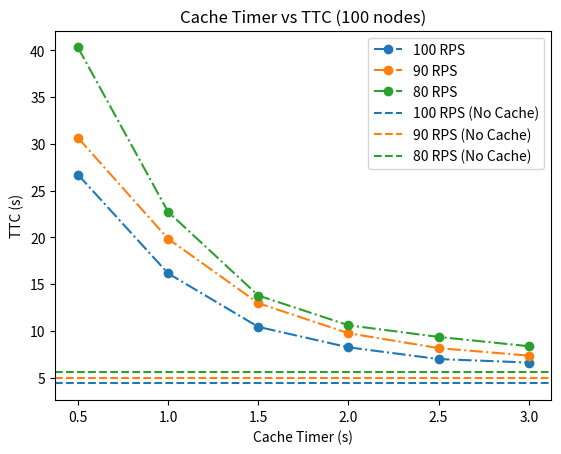

Here is the Python script that generated this plot:
import csv
from itertools import product
from collections import defaultdict

import matplotlib.pyplot as plt
import numpy as np

xPoints = [1, 2, 3, 4, 5, 10, 20]

ID_LEN = 2
NETWORK_SIZE = 100
LATENCY = [1, 5, 10, 100, 250, 500]
ALPHA = [1, 2, 3, 4, 5, 10]

DIR = f"/home/jahali6128/kademlia-simulator/simulator/results/ID-{ID_LEN}/N-{NETWORK_SIZE}/results-{NETWORK_SIZE}.csv"
ALPHA_DIR = f"/home/jahali6128/kademlia-simulator/simulator/results/ID-{ID_LEN}/N-{NETWORK_SIZE}/results-{NETWORK_SIZE}-alpha.csv"


def plot_latency(dir=DIR):
    for l in LATENCY:
        yPoints = []
        with open(dir, "r") as csv_file:
            data = csv.DictReader(csv_file)
            for row in data:
                if int(row["latency"]) == l:
                    yPoints.append(float(row["result"]) / 1000)
        plt.plot(xPoints, yPoints, label=f"lat={l}ms", linestyle="dashed")
    # plt.show()


def plot_all_latency():
    NETWORK_RANGE = [10, 50, 100, 500, 1000]
    for n in NETWORK_RANGE:
        LATENCY_DIR_LOCAL = f"/home/jahali6128/kademlia-simulator/simulator/results/ID-{ID_LEN}/N-{n}/results-{n}.csv"
        plot_latency(dir=LATENCY_DIR_LOCAL)

        plt.title(f"Latency vs. Collision Time on Network Size: {n}")
        plt.xlabel("RPS")
        plt.ylabel("Time to (First) Collision (s)")
        plt.legend()
        plt.savefig(
            f"/home/jahali6128/kademlia-simulator/simulator/results/ID-{ID_LEN}/plots/latency-coll-n-{n}.png"
        )
        plt.close()


def plot_alpha(alpha_dir=ALPHA_DIR):
    for a in ALPHA:
        yPoints = []
        with open(alpha_dir, "r") as csv_file:
            data = csv.DictReader(csv_file)
            for row in data:
                if int(row["alpha"]) == a:
                    yPoints.append(float(row["result"]) / 1000)
        plt.plot(xPoints, yPoints, label=f"alpha={a}", linestyle="dashed")


def plot_all_alpha():
    NETWORK_RANGE = [10, 50, 100, 500, 1000]
    for n in NETWORK_RANGE:
        ALPHA_DIR_LOCAL = f"/home/jahali6128/kademlia-simulator/simulator/results/ID-{ID_LEN}/N-{n}/results-{n}-alpha.csv"
        plot_alpha(alpha_dir=ALPHA_DIR_LOCAL)

        plt.title(f"Alpha vs. Collision Time on Network Size: {n}")
        plt.xlabel("RPS")
        plt.ylabel("Time to (First) Collision (s)")
        plt.legend()
        plt.savefig(
            f"/home/jahali6128/kademlia-simulator/simulator/results/ID-{ID_LEN}/plots/alpha-coll-n-{n}.png"
        )
        plt.close()


def plot_network_coll():
    NETWORK_RANGE = [10, 50, 100, 500, 1000]
    rps_list = [1, 2, 3, 4, 5, 10, 20]
    latencies = [1, 5, 10, 100, 250, 500]

    comb = product(rps_list, latencies)

    for c in comb:
        all_results = []
        for n in NETWORK_RANGE:
            LATENCY_DIR_LOCAL = f"/home/jahali6128/kademlia-simulator/simulator/results/ID-{ID_LEN}/N-{n}/results-{n}.csv"
            with open(LATENCY_DIR_LOCAL, "r") as csv_file:
                csv_data = csv.DictReader(csv_file)
                # Only get the first entry from each file
                # all_results.append(float(next(iter(data))["result"]) / 1000)
                data = list(csv_data)

                rps = c[0]
                lat = c[1]
                for d in data:
                    if int(d["rps"]) == rps and int(d["latency"]) == lat:
                        all_results.append(float(d["result"]) / 1000)

        plt.title(f"rps-{c[0]}, latency-{c[1]}")
        plt.xlabel("Network Size")
        plt.ylabel("TTC")
        plt.plot(NETWORK_RANGE, all_results)

        SAVE_DIRECTORY = f"/home/jahali6128/kademlia-simulator/simulator/results/ID-{ID_LEN}/plots/network_size_vs_ttc/rps-{c[0]}-latency-{c[1]}"
        plt.savefig(SAVE_DIRECTORY)
        plt.close()


def plot_latency_ttc():
    # N-1000, RPS-20
    n = 1000
    rps = [1, 2, 3, 4, 5, 10, 20]
    latencies = [1, 5, 10, 100, 250, 500]

    LATENCY_DIR_LOCAL = f"/home/jahali6128/kademlia-simulator/simulator/results/ID-{ID_LEN}/N-{n}/results-{n}.csv"
    with open(LATENCY_DIR_LOCAL, "r") as csv_file:
        data = list(csv.DictReader(csv_file))

    for r in rps:
        results = []
        for l in latencies:
            for row in data:
                if (int(row["latency"]) == l) and (int(row["rps"]) == r):
                    print("l:", l, "r:", r)
                    results.append(float(row["result"]) / 1000)
                    # print(row["result"])
        # print("results:", results)

        plt.title(f"Network-{n}, RPS-{r}")
        plt.plot(latencies, results)
        plt.xlabel("latencies")
        plt.ylabel("TTC")

        SAVE_DIRECTORY = f"/home/jahali6128/kademlia-simulator/simulator/results/ID-{ID_LEN}/plots/latency_vs_ttc/network-{n}-rps-{r}"
        plt.savefig(SAVE_DIRECTORY)
        plt.close()


def plot_cache():
    n = 100
    rps_range = [10, 20, 30, 40, 50, 60, 70, 80, 90, 100]
    # timer_range = [1, 5, 7, 10, 20]
    timer_range = [0.5, 1, 1.5, 2, 2.5, 3]

    CACHE_DIR_LOCAL = f"/home/jahali6128/kademlia-simulator/simulator/results/ID-{ID_LEN}/N-{n}/results-{n}-cache.csv"
    with open(CACHE_DIR_LOCAL, "r") as csv_file:
        data = list(csv.DictReader(csv_file))

    comb = product(timer_range, rps_range)
    # print(list(comb))
    # # Then add the results
    xPoints = rps_range
    yPoints = []
    for c in comb:
        rps = c[1]
        timer = c[0]

        for d in data:
            if (rps == int(d["rps"])) and (timer == float(d["timer"])):
                print("rps:", d["rps"], "timer:", d["timer"], "result:", d["result"])
                yPoints.append(float(d["result"]) / 1000)

        if rps == 100:
            print("xPoints:", xPoints)
            print("yPoints:", yPoints)
            plt.plot(xPoints, yPoints, label=f"timer-{timer}")
            yPoints = []

    plt.title(f"Cache Timer vs TTC, N-{NETWORK_SIZE}")
    plt.xlabel("RPS")
    plt.ylabel("TTC (s)")
    plt.legend()
    plt.show()
    # print(yPoints)

    # print("xPoints: ", xPoints, "yPoints:", yPoints)
    # plt.plot(xPoints, yPoints)
    # plt.xlabel("RPS")
    # plt.ylabel("TTC")
    # plt.close()

    # plt.legend()
    # plt.show()

    # print("results:", results)


if __name__ == "__main__":
    x_points = [0.5, 1, 1.5, 2, 2.5, 3]
    y_points = [26709.4, 16141.6, 10420.0, 8232.0, 6976.6, 6603] # 100 RPS

    y_points_1 = [30647, 19842.4, 12954.72, 9741.18, 8148.3, 7343.84] # 90 RPS
    y_points_2 = [40308.96, 22725.68, 13772.88, 10590.64, 9343.52, 8349.04] # 80 RPS
    # y_points_2 = [88368.4, 50068.4, 29983.2, 26552.8, 23944.8, 18841.2] # 50 RPS


    plt.plot(x_points, [y/1000 for y in y_points], linestyle="dashdot", label="100 RPS",  marker="o")
    plt.plot(x_points, [y/1000 for y in y_points_1], linestyle="dashdot", label="90 RPS", marker="o")
    plt.plot(x_points, [y/1000 for y in y_points_2], linestyle="dashdot", label="80 RPS", marker="o")
    # horizontal lines
    # 100 RPS
    no_cache_100 =  4378.0 / 1000
    no_cache_90 = 4923.36 / 1000
    no_cache_80 = 5580.32 / 1000
    plt.axhline(y=no_cache_100, linestyle="dashed", label="100 RPS (No Cache)")
    plt.axhline(y=no_cache_90, linestyle="dashed", label="90 RPS (No Cache)", color="tab:orange")
    plt.axhline(y=no_cache_80, linestyle="dashed", label="80 RPS (No Cache)", color="tab:green")

    plt.title("Cache Timer vs TTC (100 nodes)")
    plt.xlabel("Cache Timer (s)")
    plt.ylabel("TTC (s)")
    plt.legend()
    plt.show()
    # plot_network_coll()
    # plot_latency_ttc()
    # plot_cache()
    # plot_all_latency()
    # plot_all_alpha()
    # plot_latency()
    # plot_alpha()

    # plt.title(f"Alpha vs. Collision Time on Network Size: {NETWORK_SIZE}")
    # plt.xlabel("RPS")
    # plt.ylabel("Time to (First) Collision (s)")
    # plt.legend()
    # plt.show()
